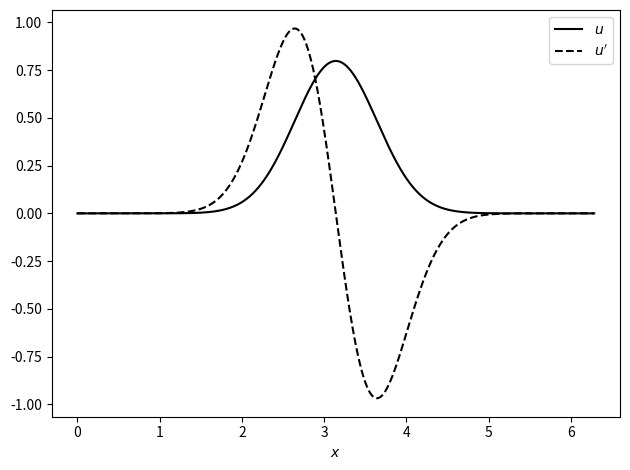

Here is the Python script that generated this plot: (Note: this script raises an exception after producing the figure.)
# *-* coding: utf-8 *-*

"""
Created on mar 23 fév 2021 09:14:21 UTC

@author: vekemans

"""

import math as mt
import numpy as np

from math import pi as π
from numpy.fft import fft,fftshift,ifft

import matplotlib
import matplotlib.pyplot as plt
from matplotlib import animation
nfig = 1

def dft(func, start,end,N, order=1):
    """
    Return the 1D-derivative of function 'func', at specified order
    """
    L = end-start
    h = L/N
    x = np.arange(start,end, step=h)

    # -- Compute the FFT
    u = func(x)
    u_hat = fftshift(fft(u))
    k = np.arange(-N/2,N/2)

    # -- Compute the Derivative
    u_dot_hat = (1j*k)**order * u_hat
    u_dot = ifft(fftshift(u_dot_hat)).real

    return x, u_dot

def gaussian(x, μ=0,σ=1):
    """
    Gaussian function
    """
    u = 1/mt.sqrt(2*π*σ**2) * np.exp(-(x-μ)**2/(2*σ**2))
    return u

def dgaussian(x, μ=0,σ=1):
    """
    Derivative of the gaussian function
    """
    u_dot = -2*(x-μ)/(2*σ**2) * gaussian(x, μ=μ,σ=σ)
    return u_dot

if __name__=='__main__':
    m = np.arange(2,15)
    Nvec = 2**m
    error = np.empty(m.shape)
    
    μ = π
    σ = 0.5
    f = lambda x: gaussian(x, μ=μ,σ=σ)

    for (i,N) in enumerate(Nvec):
        x,u_dot = dft(f, 0,2*π,N, order=1)
        uprime  = -2*(x-μ)/(2*σ**2) * f(x)
        error[i] = np.abs(uprime-u_dot).max()

    fig = plt.figure(nfig)
    plt.plot(x,f(x), 'k-', label=r'$u$')
    plt.plot(x,uprime, 'k--', label=r"$u'$")
    plt.xlabel(r'$x$')
    # plt.title('Gaussian function and its derivative')
    plt.legend()
    plt.tight_layout()
    fig.savefig('../figs/gaussian_function.pdf')
    nfig += 1

    fig = plt.figure(nfig)
    plt.loglog(Nvec,error, 'k-o', markersize=4, lw=0)
    plt.xlabel(r'$N$')
    plt.ylabel('Error')
    # plt.title('Convergence of spectral method for differentiation')
    plt.grid(which='major', linestyle='--', linewidth=0.5)
    plt.grid(which='minor', linestyle=':', linewidth=0.25)
    plt.tight_layout()
    fig.savefig('../figs/spectral_convergence.pdf')
    nfig += 1

    N = 2**8
    x = np.arange(0,2*π, step=2*π/N)
    u = gaussian(x, μ=π,σ=σ)
    # u = np.exp(-100*(x-1)**2)
    c = 0.2 + np.power(np.sin(x-1),2)

    tmax = 8.
    tplot = .02
    plotgap = int(tplot/0.001)
    dt = tplot/plotgap
    Nplots = int(tmax/tplot)

    data = np.zeros((Nplots,N))
    data[0,:] = u; u_old = u
    time = np.arange(Nplots)/Nplots * tmax
    for i in range(Nplots):
        for n in range(plotgap):
            u_hat = fftshift(fft(u))
            u_dot_hat = (1j*np.arange(-N/2,N/2)) * u_hat
            u_dot = ifft(fftshift(u_dot_hat)).real

            u_new = u_old - 2*dt*c*u_dot if i>0 else u_old - dt*c*u_dot
            u_old = u

        data[i,:] = u_new

    fig = plt.figure(nfig)
    u_plt, = plt.plot([], [], 'k-')
    u_txt  = plt.text(π, 0.9, '', ha='center', fontsize=10)

    plt.xlim([x[0],x[-1]])
    plt.ylim([0,1])
    plt.xlabel(r'$x$', fontsize=10)
    plt.ylabel(r'$u$', fontsize=10)
    # plt.title(r'$u_t + c(x) u_x = 0 \qquad u^0 = \mathcal{N}(\pi,0.5)$', fontsize=12)
    plt.tight_layout()
    nfig += 1

    def animate(t):
        u_plt.set_data(x, data[t,:])
        u_txt.set_text('Current time : t = %.2f [s]' %(t*tplot))
        return u_plt,u_txt,

    anim = animation.FuncAnimation(fig, animate, Nplots, interval=100*tplot, blit=True)
    writer = animation.PillowWriter(fps=25)
    anim.save('../figs/gaussian_animation.gif', writer=writer)

    fig = plt.figure(nfig)
    ax  = plt.axes(projection='3d')
    for i in range(Nplots):
        t = time[i]*np.ones(x.shape)
        ax.plot3D(x,t, data[i,:], color='tab:blue')
    # X,T = np.meshgrid(x,time)
    # print(x.shape,time.shape,X.shape,data.shape)
    # ax.plot_surface(X,T, data, cmap='w')
    ax.set_xlim([x[0],x[-1]])
    ax.set_ylim([0,tmax])
    ax.set_zlim([0,4])
    ax.set_xlabel('X-axis')
    ax.set_ylabel('Time-axis')
    ax.set_zlabel(r'$u$')
    ax.view_init(40,-70)
    fig.tight_layout()
    fig.savefig('../figs/gaussian_convection.pdf')
    nfig += 1

# -- Show figures
plt.show()
